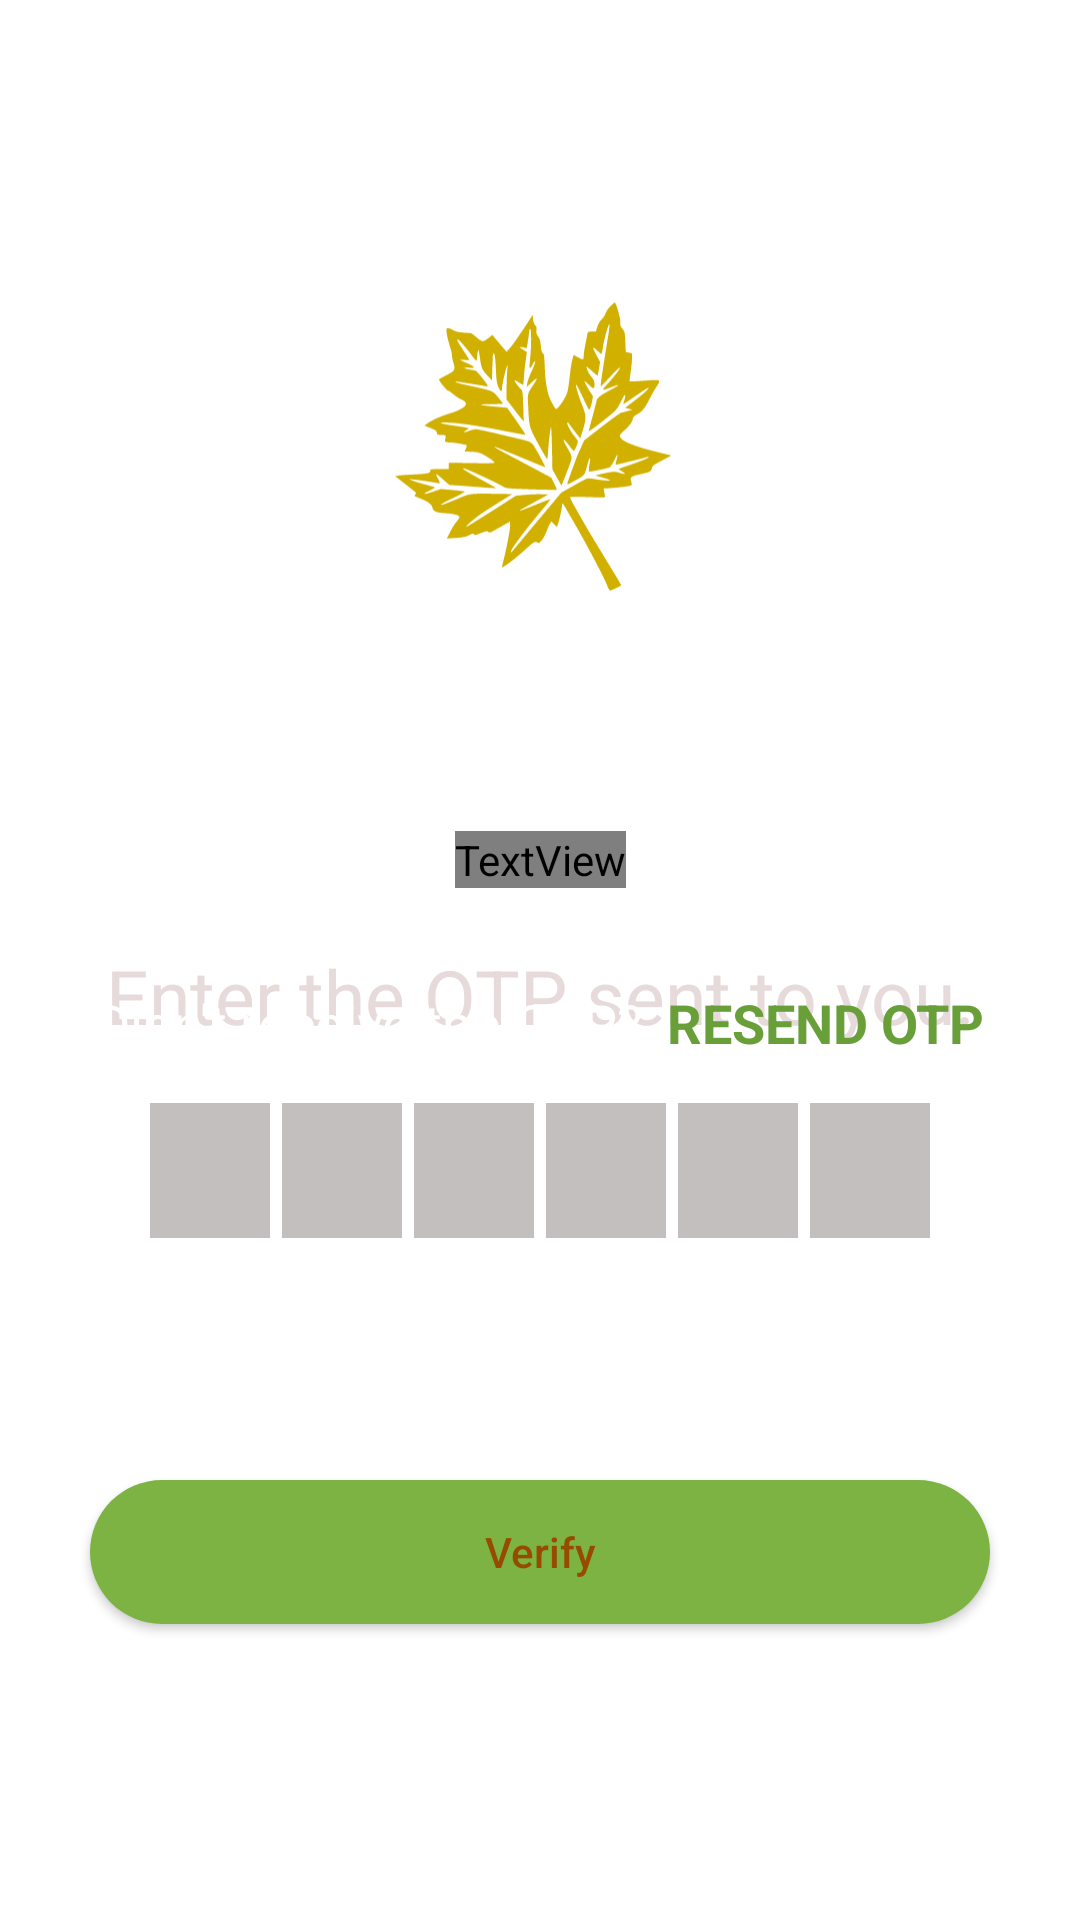

Write the Android layout XML for this screen, with the resource values it uses.
<!-- AndroidManifest.xml: application theme Theme.Plantify -->
<!-- res/layout/activity_verify_otpactivity.xml -->
<?xml version="1.0" encoding="utf-8"?>
<androidx.constraintlayout.widget.ConstraintLayout xmlns:android="http://schemas.android.com/apk/res/android"
    xmlns:app="http://schemas.android.com/apk/res-auto"
    xmlns:tools="http://schemas.android.com/tools"
    android:layout_width="match_parent"
    android:layout_height="match_parent"
    android:background="@drawable/loginimg"
    tools:context=".verify_otpactivity">

    <ImageView
        android:id="@+id/imageView3"
        android:layout_width="200dp"
        android:layout_height="200dp"
        android:src="@drawable/logomain"
        app:layout_constraintBottom_toBottomOf="parent"
        app:layout_constraintEnd_toEndOf="parent"
        app:layout_constraintHorizontal_bias="0.483"
        app:layout_constraintStart_toStartOf="parent"
        app:layout_constraintTop_toTopOf="parent"
        app:layout_constraintVertical_bias="0.111" />

    <TextView
        android:id="@+id/phnumber"
        android:fontFamily="@font/poppinsblack"
        android:layout_width="wrap_content"
        android:layout_height="wrap_content"
        android:layout_marginTop="28dp"
        android:textColor="@color/white"
        android:text="OTP Verification"
        android:textSize="20sp"
        android:textStyle="bold"
        app:layout_constraintEnd_toEndOf="parent"
        app:layout_constraintStart_toStartOf="parent"
        app:layout_constraintTop_toBottomOf="@+id/imageView3"
        />

    <TextView
        android:id="@+id/textView6"
        android:layout_width="wrap_content"
        android:layout_height="wrap_content"
        android:text="Enter the OTP sent to you."
        android:textSize="25sp"
        android:textColor="#E6DADA"
        app:layout_constraintBottom_toBottomOf="parent"
        app:layout_constraintEnd_toEndOf="parent"
        app:layout_constraintStart_toStartOf="parent"
        app:layout_constraintTop_toBottomOf="@+id/phnumber"
        app:layout_constraintVertical_bias="0.061" />

    <LinearLayout
        android:id="@+id/linearLayout2"
        android:layout_width="match_parent"
        android:layout_height="wrap_content"
        android:gravity="center"
        android:orientation="horizontal"
        app:layout_constraintBottom_toBottomOf="parent"
        app:layout_constraintEnd_toEndOf="parent"
        app:layout_constraintHorizontal_bias="0.0"
        app:layout_constraintStart_toStartOf="parent"
        app:layout_constraintTop_toTopOf="parent"
        app:layout_constraintVertical_bias="0.618">

        <EditText
            android:id="@+id/inputnumber1"
            android:layout_width="40dp"
            android:layout_height="45dp"
            android:background="#C3BFBF"
            android:gravity="center"
            android:imeOptions="actionNext"
            android:importantForAutofill="no"
            android:inputType="number"
            android:maxLength="1"
            android:textColor="@color/black"
            android:textSize="24sp"
            android:textStyle="bold"
            tools:ignore="LabelFor"
            tools:layout_editor_absoluteX="84dp"
            tools:layout_editor_absoluteY="391dp" />

        <EditText
            android:id="@+id/inputnumber2"
            android:layout_width="40dp"
            android:layout_height="45dp"
            android:layout_marginStart="4dp"
            android:background="#C3BFBF"
            android:gravity="center"
            android:imeOptions="actionNext"
            android:importantForAutofill="no"
            android:inputType="number"
            android:maxLength="1"
            android:textColor="@color/black"
            android:textSize="24sp"
            android:textStyle="bold"
            tools:ignore="LabelFor"
            tools:layout_editor_absoluteX="131dp"
            tools:layout_editor_absoluteY="391dp" />

        <EditText
            android:id="@+id/inputnumber3"
            android:layout_width="40dp"
            android:layout_height="45dp"
            android:layout_marginStart="4dp"
            android:background="#C3BFBF"
            android:gravity="center"
            android:imeOptions="actionNext"
            android:importantForAutofill="no"
            android:inputType="number"
            android:maxLength="1"
            android:textColor="@color/black"
            android:textSize="24sp"
            android:textStyle="bold"
            tools:ignore="LabelFor"
            tools:layout_editor_absoluteX="185dp"
            tools:layout_editor_absoluteY="391dp" />

        <EditText
            android:id="@+id/inputnumber4"
            android:layout_width="40dp"
            android:layout_height="45dp"
            android:layout_marginStart="4dp"
            android:background="#C3BFBF"
            android:gravity="center"
            android:imeOptions="actionNext"
            android:importantForAutofill="no"
            android:inputType="number"
            android:maxLength="1"
            android:textColor="@color/black"
            android:textSize="24sp"
            android:textStyle="bold"
            tools:ignore="LabelFor"
            tools:layout_editor_absoluteX="232dp"
            tools:layout_editor_absoluteY="391dp" />

        <EditText
            android:id="@+id/inputnumber5"
            android:layout_width="40dp"
            android:layout_height="45dp"
            android:layout_marginStart="4dp"
            android:background="#C3BFBF"
            android:gravity="center"
            android:imeOptions="actionNext"
            android:importantForAutofill="no"
            android:inputType="number"
            android:maxLength="1"
            android:textColor="@color/black"
            android:textSize="24sp"
            android:textStyle="bold"
            tools:ignore="LabelFor"
            tools:layout_editor_absoluteX="280dp"
            tools:layout_editor_absoluteY="391dp" />

        <EditText
            android:id="@+id/inputnumber6"
            android:layout_width="40dp"
            android:layout_height="45dp"
            android:layout_marginStart="4dp"
            android:background="#C3BFBF"
            android:gravity="center"
            android:imeOptions="actionNext"
            android:importantForAutofill="no"
            android:inputType="number"
            android:maxLength="1"
            android:textColor="@color/black"
            android:textSize="24sp"
            android:textStyle="bold"
            tools:ignore="LabelFor"
            tools:layout_editor_absoluteX="328dp"
            tools:layout_editor_absoluteY="391dp" />

    </LinearLayout>

    <LinearLayout
        android:id="@+id/linearLayout"
        android:layout_width="match_parent"
        android:layout_height="wrap_content"
        android:gravity="center"
        android:orientation="horizontal"
        app:layout_constraintBottom_toBottomOf="parent"
        app:layout_constraintEnd_toEndOf="parent"
        app:layout_constraintHorizontal_bias="0.0"
        app:layout_constraintStart_toStartOf="parent"
        app:layout_constraintTop_toTopOf="parent"
        app:layout_constraintVertical_bias="0.534">

        <TextView
            android:layout_width="wrap_content"
            android:layout_height="wrap_content"
            android:text="Didn't receive the OTP?"
            android:textColor="@color/white"
            android:textSize="18sp" />

        <TextView
            android:id="@+id/textResendOTP"
            android:layout_width="wrap_content"
            android:layout_height="wrap_content"
            android:layout_marginStart="8dp"
            android:text="RESEND OTP"
            android:textColor="#689F38"
            android:textSize="18sp"
            android:textStyle="bold" />
    </LinearLayout>

    <FrameLayout
        android:id="@+id/frameLayout"
        android:layout_width="match_parent"
        android:layout_height="wrap_content"
        app:layout_constraintBottom_toBottomOf="parent"
        app:layout_constraintEnd_toEndOf="parent"
        app:layout_constraintStart_toStartOf="parent"
        app:layout_constraintTop_toTopOf="parent"
        app:layout_constraintVertical_bias="0.871">

        <androidx.appcompat.widget.AppCompatButton
            android:id="@+id/buttonVerify"
            android:layout_width="match_parent"
            android:layout_height="wrap_content"
            android:layout_margin="30dp"
            android:textColor="#964B00"
            android:text="Verify"
            android:textAllCaps="false"
            android:background="@drawable/button"
            app:layout_constraintBottom_toBottomOf="parent"
            app:layout_constraintEnd_toEndOf="parent"
            app:layout_constraintHorizontal_bias="0.497"
            app:layout_constraintStart_toStartOf="parent"
            app:layout_constraintTop_toBottomOf="@+id/imageView3"
            app:layout_constraintVertical_bias="0.575" />

        <ProgressBar
            android:id="@+id/progressBar"
            android:layout_width="40dp"
            android:layout_height="40dp"
            android:layout_gravity="center"
            android:visibility="gone"/>
    </FrameLayout>


</androidx.constraintlayout.widget.ConstraintLayout>
<!-- resources referenced by this layout -->
<resources>
  <color name="black">#FF000000</color>
  <color name="white">#FFFFFFFF</color>
  <!-- drawable button (drawable) -->
  <?xml version="1.0" encoding="utf-8"?>
  <shape xmlns:android="http://schemas.android.com/apk/res/android"
      android:shape="rectangle">
      <solid
          android:color="#7CB342">
  
      </solid>
      <corners android:radius="50dp">
  
      </corners>
  
  </shape>
  <!-- drawable logomain: vector/xml drawable (drawable, 8781 chars, omitted) -->
  <style name="Theme.Plantify" parent="Theme.MaterialComponents.DayNight.NoActionBar">
          
          <item name="colorPrimary">@color/purple_500</item>
          <item name="colorPrimaryVariant">@color/purple_700</item>
          <item name="colorOnPrimary">@color/white</item>
          
          <item name="colorSecondary">@color/teal_200</item>
          <item name="colorSecondaryVariant">@color/teal_700</item>
          <item name="colorOnSecondary">@color/black</item>
          
          <item name="android:statusBarColor">?attr/colorPrimaryVariant</item>
          
      </style>
  <color name="purple_500">#FF6200EE</color>
  <color name="purple_700">#FF3700B3</color>
  <color name="teal_200">#FF03DAC5</color>
  <color name="teal_700">#FF018786</color>
</resources>
